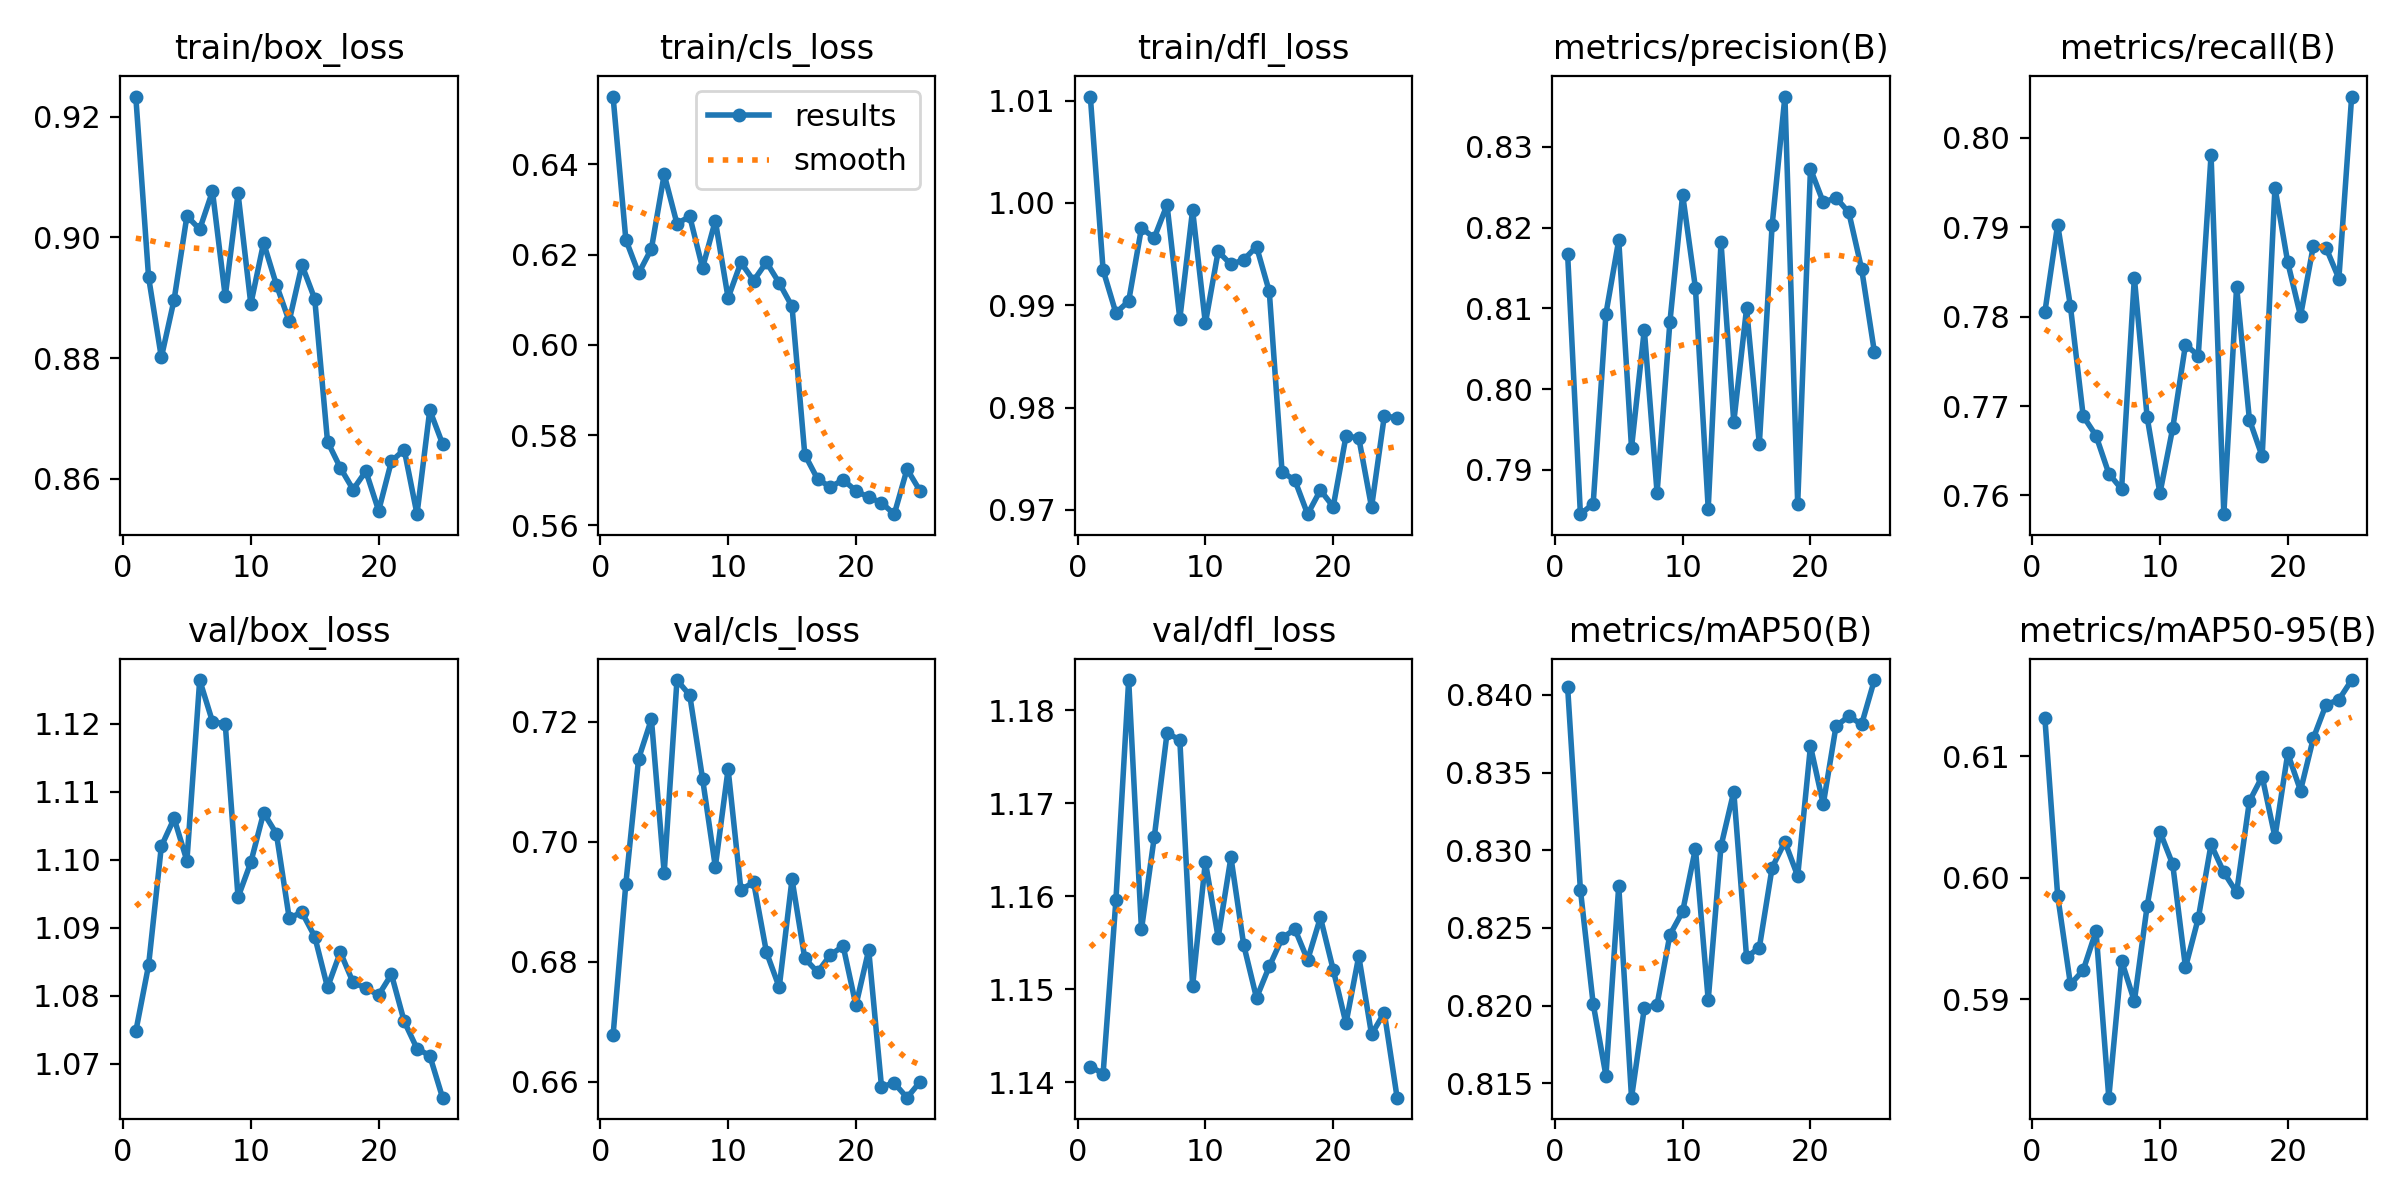

Source data for this figure (header and first rows):
epoch, time, train/box_loss, train/cls_loss, train/dfl_loss, metrics/precision(B), metrics/recall(B), metrics/mAP50(B), metrics/mAP50-95(B), val/box_loss, val/cls_loss, val/dfl_loss, lr/pg0, lr/pg1, lr/pg2, lr/pg3, lr/pg4, lr/pg5, lr/pg6, lr/pg7
1, 220.7, 0.9233, 0.655, 1.01, 0.8168, 0.7805, 0.8405, 0.6131, 1.075, 0.6677, 1.142, 0.001419, 0.000473, 0.001419, 0.000473, 0.001419, 0.000473, 0.001419, 0.000473
2, 438.4, 0.8934, 0.6233, 0.9934, 0.7845, 0.7903, 0.8275, 0.5985, 1.084, 0.693, 1.141, 0.002735, 0.0009118, 0.002735, 0.0009118, 0.002735, 0.0009118, 0.002735, 0.0009118
3, 649.7, 0.8801, 0.6158, 0.9892, 0.7858, 0.7812, 0.8201, 0.5912, 1.102, 0.7138, 1.16, 0.003938, 0.001313, 0.003938, 0.001313, 0.003938, 0.001313, 0.003938, 0.001313
4, 858.8, 0.8897, 0.6213, 0.9904, 0.8094, 0.7689, 0.8155, 0.5924, 1.106, 0.7204, 1.183, 0.003778, 0.001259, 0.003778, 0.001259, 0.003778, 0.001259, 0.003778, 0.001259
5, 1070, 0.9035, 0.6378, 0.9976, 0.8185, 0.7667, 0.8277, 0.5956, 1.1, 0.6948, 1.156, 0.003608, 0.001203, 0.003608, 0.001203, 0.003608, 0.001203, 0.003608, 0.001203
6, 1284, 0.9013, 0.6269, 0.9966, 0.7927, 0.7625, 0.8141, 0.5819, 1.126, 0.7269, 1.166, 0.003438, 0.001146, 0.003438, 0.001146, 0.003438, 0.001146, 0.003438, 0.001146
7, 1494, 0.9076, 0.6285, 0.9998, 0.8074, 0.7607, 0.8198, 0.5932, 1.12, 0.7244, 1.178, 0.003268, 0.001089, 0.003268, 0.001089, 0.003268, 0.001089, 0.003268, 0.001089
8, 1703, 0.8902, 0.617, 0.9887, 0.7872, 0.7844, 0.8201, 0.5898, 1.12, 0.7105, 1.177, 0.003099, 0.001033, 0.003099, 0.001033, 0.003099, 0.001033, 0.003099, 0.001033
9, 1915, 0.9073, 0.6275, 0.9993, 0.8083, 0.7688, 0.8246, 0.5977, 1.094, 0.6958, 1.15, 0.002929, 0.0009763, 0.002929, 0.0009763, 0.002929, 0.0009763, 0.002929, 0.0009763
10, 2127, 0.889, 0.6104, 0.9882, 0.8241, 0.7602, 0.8261, 0.6038, 1.1, 0.7121, 1.164, 0.002759, 0.0009197, 0.002759, 0.0009197, 0.002759, 0.0009197, 0.002759, 0.0009197
11, 2335, 0.8991, 0.6182, 0.9953, 0.8125, 0.7675, 0.8301, 0.6011, 1.107, 0.692, 1.156, 0.002589, 0.0008631, 0.002589, 0.0008631, 0.002589, 0.0008631, 0.002589, 0.0008631
12, 2544, 0.8921, 0.6142, 0.994, 0.7852, 0.7769, 0.8204, 0.5926, 1.104, 0.6932, 1.164, 0.00242, 0.0008065, 0.00242, 0.0008065, 0.00242, 0.0008065, 0.00242, 0.0008065
13, 2751, 0.8861, 0.6183, 0.9944, 0.8182, 0.7757, 0.8303, 0.5967, 1.091, 0.6816, 1.155, 0.00225, 0.0007499, 0.00225, 0.0007499, 0.00225, 0.0007499, 0.00225, 0.0007499
14, 2957, 0.8954, 0.6137, 0.9957, 0.7959, 0.7981, 0.8338, 0.6027, 1.092, 0.6757, 1.149, 0.00208, 0.0006934, 0.00208, 0.0006934, 0.00208, 0.0006934, 0.00208, 0.0006934
15, 3163, 0.8898, 0.6085, 0.9913, 0.81, 0.7579, 0.8231, 0.6004, 1.089, 0.6937, 1.152, 0.00191, 0.0006368, 0.00191, 0.0006368, 0.00191, 0.0006368, 0.00191, 0.0006368
16, 3330, 0.8662, 0.5757, 0.9737, 0.7932, 0.7834, 0.8237, 0.5988, 1.081, 0.6805, 1.155, 0.001741, 0.0005802, 0.001741, 0.0005802, 0.001741, 0.0005802, 0.001741, 0.0005802
17, 3487, 0.8618, 0.5703, 0.9729, 0.8203, 0.7685, 0.8289, 0.6063, 1.086, 0.6783, 1.156, 0.001571, 0.0005236, 0.001571, 0.0005236, 0.001571, 0.0005236, 0.001571, 0.0005236
18, 3645, 0.8582, 0.5685, 0.9696, 0.8362, 0.7644, 0.8305, 0.6083, 1.082, 0.6811, 1.153, 0.001401, 0.000467, 0.001401, 0.000467, 0.001401, 0.000467, 0.001401, 0.000467
19, 3802, 0.8613, 0.5701, 0.9719, 0.7858, 0.7944, 0.8283, 0.6033, 1.081, 0.6826, 1.158, 0.001231, 0.0004104, 0.001231, 0.0004104, 0.001231, 0.0004104, 0.001231, 0.0004104
20, 3960, 0.8547, 0.5676, 0.9703, 0.8273, 0.7861, 0.8367, 0.6102, 1.08, 0.6727, 1.152, 0.001061, 0.0003538, 0.001061, 0.0003538, 0.001061, 0.0003538, 0.001061, 0.0003538
21, 4118, 0.8629, 0.5662, 0.9772, 0.8231, 0.7801, 0.833, 0.6072, 1.083, 0.6819, 1.146, 0.0008917, 0.0002972, 0.0008917, 0.0002972, 0.0008917, 0.0002972, 0.0008917, 0.0002972
22, 4276, 0.8648, 0.565, 0.977, 0.8237, 0.7879, 0.838, 0.6115, 1.076, 0.6592, 1.154, 0.0007219, 0.0002406, 0.0007219, 0.0002406, 0.0007219, 0.0002406, 0.0007219, 0.0002406
23, 4433, 0.8541, 0.5625, 0.9703, 0.8219, 0.7877, 0.8386, 0.6143, 1.072, 0.6598, 1.145, 0.0005522, 0.0001841, 0.0005522, 0.0001841, 0.0005522, 0.0001841, 0.0005522, 0.0001841
24, 4589, 0.8714, 0.5725, 0.9792, 0.8149, 0.7843, 0.8381, 0.6147, 1.071, 0.6573, 1.147, 0.0003824, 0.0001275, 0.0003824, 0.0001275, 0.0003824, 0.0001275, 0.0003824, 0.0001275
25, 4747, 0.8658, 0.5677, 0.979, 0.8046, 0.8046, 0.8409, 0.6163, 1.065, 0.6599, 1.138, 0.0002126, 7.08784e-05, 0.0002126, 7.08784e-05, 0.0002126, 7.08784e-05, 0.0002126, 7.08784e-05
